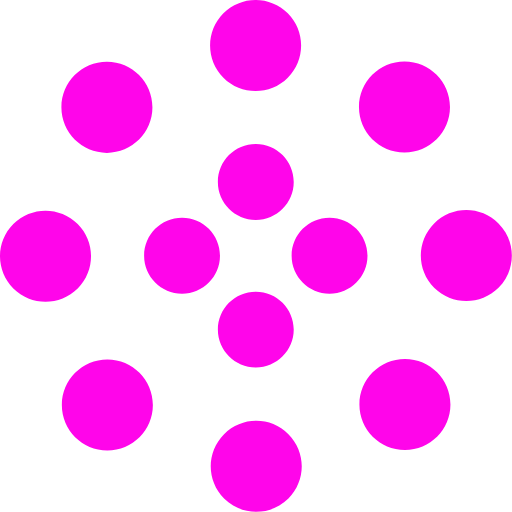
t = 0.00 s
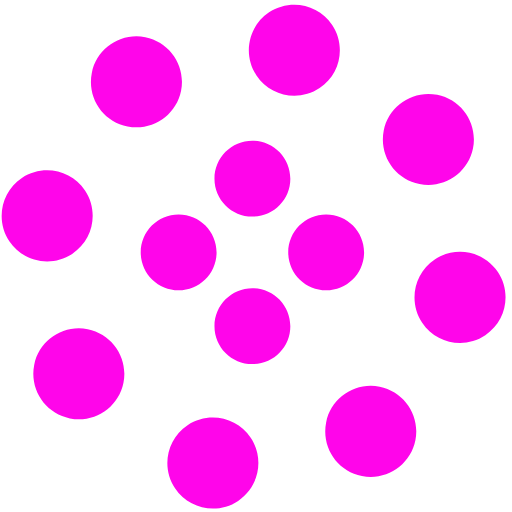
t = 1.25 s
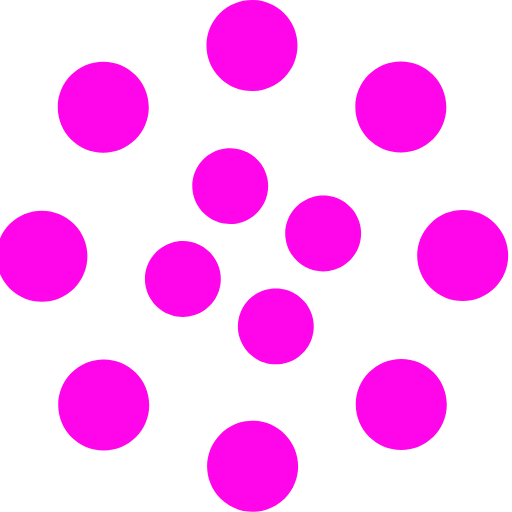
t = 2.00 s
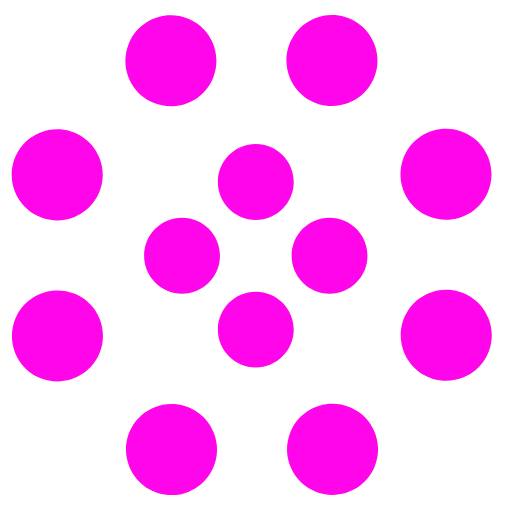
t = 2.50 s
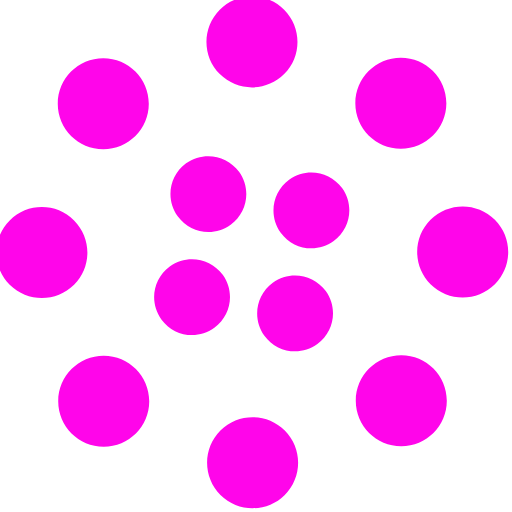
t = 4.00 s
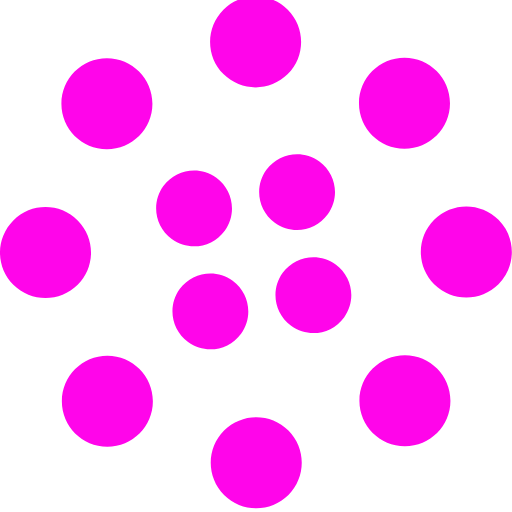
t = 6.00 s

The animated SVG that drew these frames (rendered in a browser with its animation timeline set to each time). Animation: 2 SMIL elements (animateTransform=2); one cycle of 8.00 s, repeats indefinitely.

<svg width="135" height="135" viewBox="0 0 135 135" xmlns="http://www.w3.org/2000/svg" fill="#ff05ea">
    <path d="M67.447 58c5.523 0 10-4.477 10-10s-4.477-10-10-10-10 4.477-10 10 4.477 10 10 10zm9.448 9.447c0 5.523 4.477 10 10 10 5.522 0 10-4.477 10-10s-4.478-10-10-10c-5.523 0-10 4.477-10 10zm-9.448 9.448c-5.523 0-10 4.477-10 10 0 5.522 4.477 10 10 10s10-4.478 10-10c0-5.523-4.477-10-10-10zM58 67.447c0-5.523-4.477-10-10-10s-10 4.477-10 10 4.477 10 10 10 10-4.477 10-10z">
        <animateTransform
            attributeName="transform"
            type="rotate"
            from="0 67 67"
            to="-360 67 67"
            dur="2.5s"
            repeatCount="indefinite"/>
    </path>
    <path d="M28.19 40.31c6.627 0 12-5.374 12-12 0-6.628-5.373-12-12-12-6.628 0-12 5.372-12 12 0 6.626 5.372 12 12 12zm30.72-19.825c4.686 4.687 12.284 4.687 16.97 0 4.686-4.686 4.686-12.284 0-16.97-4.686-4.687-12.284-4.687-16.97 0-4.687 4.686-4.687 12.284 0 16.97zm35.74 7.705c0 6.627 5.37 12 12 12 6.626 0 12-5.373 12-12 0-6.628-5.374-12-12-12-6.63 0-12 5.372-12 12zm19.822 30.72c-4.686 4.686-4.686 12.284 0 16.97 4.687 4.686 12.285 4.686 16.97 0 4.687-4.686 4.687-12.284 0-16.97-4.685-4.687-12.283-4.687-16.97 0zm-7.704 35.74c-6.627 0-12 5.37-12 12 0 6.626 5.373 12 12 12s12-5.374 12-12c0-6.63-5.373-12-12-12zm-30.72 19.822c-4.686-4.686-12.284-4.686-16.97 0-4.686 4.687-4.686 12.285 0 16.97 4.686 4.687 12.284 4.687 16.97 0 4.687-4.685 4.687-12.283 0-16.97zm-35.74-7.704c0-6.627-5.372-12-12-12-6.626 0-12 5.373-12 12s5.374 12 12 12c6.628 0 12-5.373 12-12zm-19.823-30.72c4.687-4.686 4.687-12.284 0-16.97-4.686-4.686-12.284-4.686-16.97 0-4.687 4.686-4.687 12.284 0 16.97 4.686 4.687 12.284 4.687 16.97 0z">
        <animateTransform
            attributeName="transform"
            type="rotate"
            from="0 67 67"
            to="360 67 67"
            dur="8s"
            repeatCount="indefinite"/>
    </path>
</svg>
